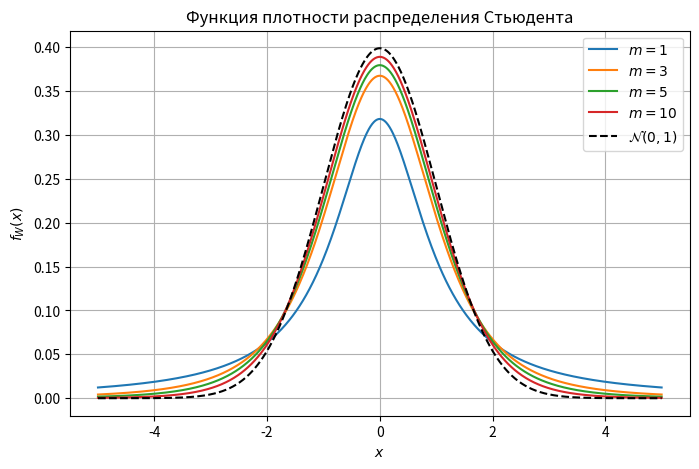

Write the Python code that produced this figure.
from scipy.stats import t
import numpy as np
import matplotlib.pyplot as plt
from scipy.stats import norm

df_values = [1, 3, 5, 10]

x = np.linspace(-5, 5, 1000)

plt.figure(figsize=(8, 5))

for df in df_values:
    plt.plot(x, t.pdf(x, df), label=fr'$m={df}$')

plt.plot(x, norm.pdf(x, 0, 1), 'k--', label=r'$\mathcal{N}(0,1)$')

plt.xlabel('$x$')
plt.ylabel('$f_W(x)$')
plt.title('Функция плотности распределения Стьюдента')
plt.legend()
plt.grid(True)
plt.show()
